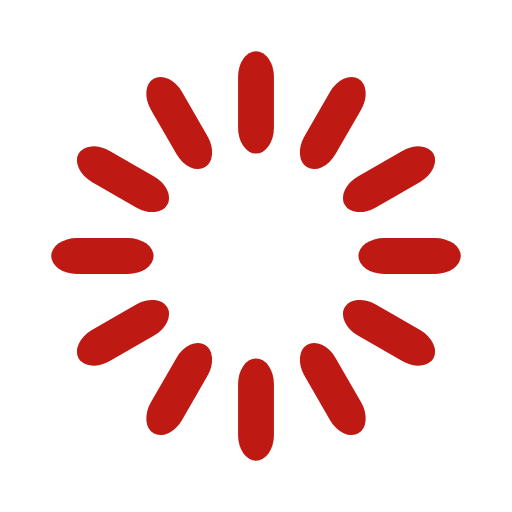
t = 0.00 s
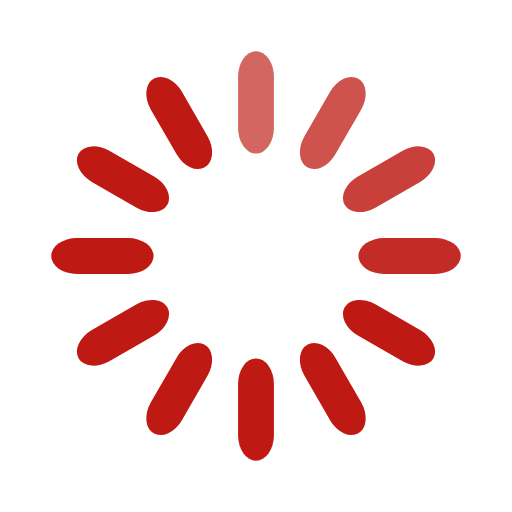
t = 0.33 s
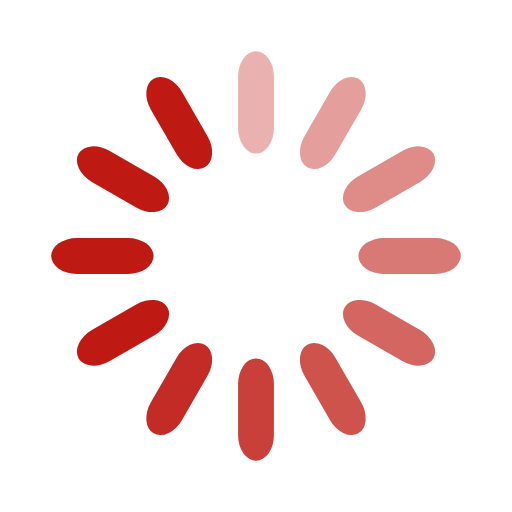
t = 0.67 s
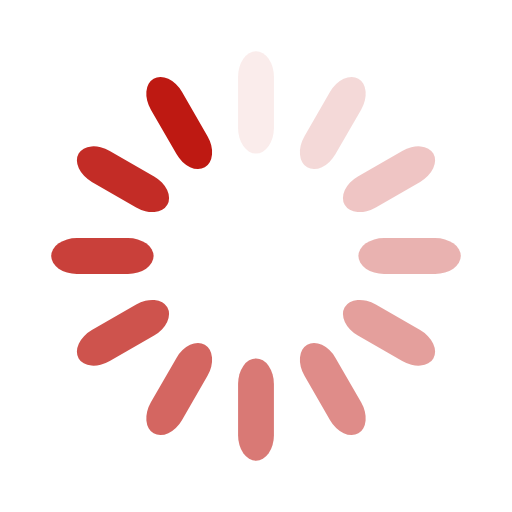
t = 0.92 s
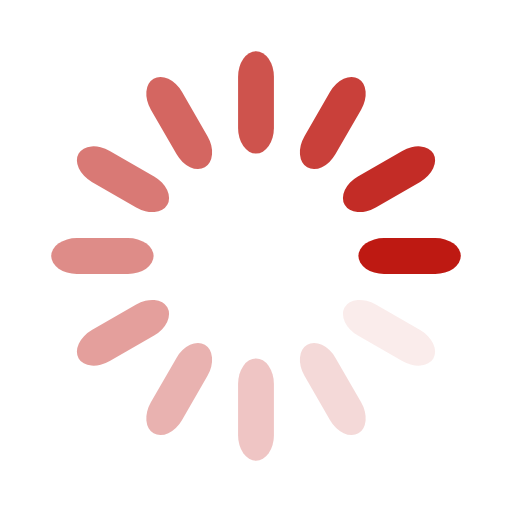
t = 1.25 s
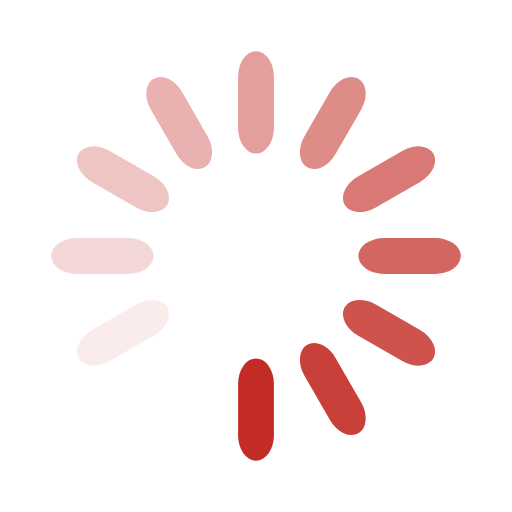
t = 1.58 s

The animated SVG that drew these frames (rendered in a browser with its animation timeline set to each time). Animation: 12 SMIL elements (animate=12); one cycle of 1.92 s, repeats indefinitely.

<svg width='198px' height='198px' xmlns="http://www.w3.org/2000/svg" viewBox="0 0 100 100" preserveAspectRatio="xMidYMid" class="uil-default"><rect x="0" y="0" width="100" height="100" fill="none" class="bk"></rect><rect  x='46.5' y='40' width='7' height='20' rx='5' ry='5' fill='#be1912' transform='rotate(0 50 50) translate(0 -30)'>  <animate attributeName='opacity' from='1' to='0' dur='1s' begin='0s' repeatCount='indefinite'/></rect><rect  x='46.5' y='40' width='7' height='20' rx='5' ry='5' fill='#be1912' transform='rotate(30 50 50) translate(0 -30)'>  <animate attributeName='opacity' from='1' to='0' dur='1s' begin='0.08333333333333333s' repeatCount='indefinite'/></rect><rect  x='46.5' y='40' width='7' height='20' rx='5' ry='5' fill='#be1912' transform='rotate(60 50 50) translate(0 -30)'>  <animate attributeName='opacity' from='1' to='0' dur='1s' begin='0.16666666666666666s' repeatCount='indefinite'/></rect><rect  x='46.5' y='40' width='7' height='20' rx='5' ry='5' fill='#be1912' transform='rotate(90 50 50) translate(0 -30)'>  <animate attributeName='opacity' from='1' to='0' dur='1s' begin='0.25s' repeatCount='indefinite'/></rect><rect  x='46.5' y='40' width='7' height='20' rx='5' ry='5' fill='#be1912' transform='rotate(120 50 50) translate(0 -30)'>  <animate attributeName='opacity' from='1' to='0' dur='1s' begin='0.3333333333333333s' repeatCount='indefinite'/></rect><rect  x='46.5' y='40' width='7' height='20' rx='5' ry='5' fill='#be1912' transform='rotate(150 50 50) translate(0 -30)'>  <animate attributeName='opacity' from='1' to='0' dur='1s' begin='0.4166666666666667s' repeatCount='indefinite'/></rect><rect  x='46.5' y='40' width='7' height='20' rx='5' ry='5' fill='#be1912' transform='rotate(180 50 50) translate(0 -30)'>  <animate attributeName='opacity' from='1' to='0' dur='1s' begin='0.5s' repeatCount='indefinite'/></rect><rect  x='46.5' y='40' width='7' height='20' rx='5' ry='5' fill='#be1912' transform='rotate(210 50 50) translate(0 -30)'>  <animate attributeName='opacity' from='1' to='0' dur='1s' begin='0.5833333333333334s' repeatCount='indefinite'/></rect><rect  x='46.5' y='40' width='7' height='20' rx='5' ry='5' fill='#be1912' transform='rotate(240 50 50) translate(0 -30)'>  <animate attributeName='opacity' from='1' to='0' dur='1s' begin='0.6666666666666666s' repeatCount='indefinite'/></rect><rect  x='46.5' y='40' width='7' height='20' rx='5' ry='5' fill='#be1912' transform='rotate(270 50 50) translate(0 -30)'>  <animate attributeName='opacity' from='1' to='0' dur='1s' begin='0.75s' repeatCount='indefinite'/></rect><rect  x='46.5' y='40' width='7' height='20' rx='5' ry='5' fill='#be1912' transform='rotate(300 50 50) translate(0 -30)'>  <animate attributeName='opacity' from='1' to='0' dur='1s' begin='0.8333333333333334s' repeatCount='indefinite'/></rect><rect  x='46.5' y='40' width='7' height='20' rx='5' ry='5' fill='#be1912' transform='rotate(330 50 50) translate(0 -30)'>  <animate attributeName='opacity' from='1' to='0' dur='1s' begin='0.9166666666666666s' repeatCount='indefinite'/></rect></svg>